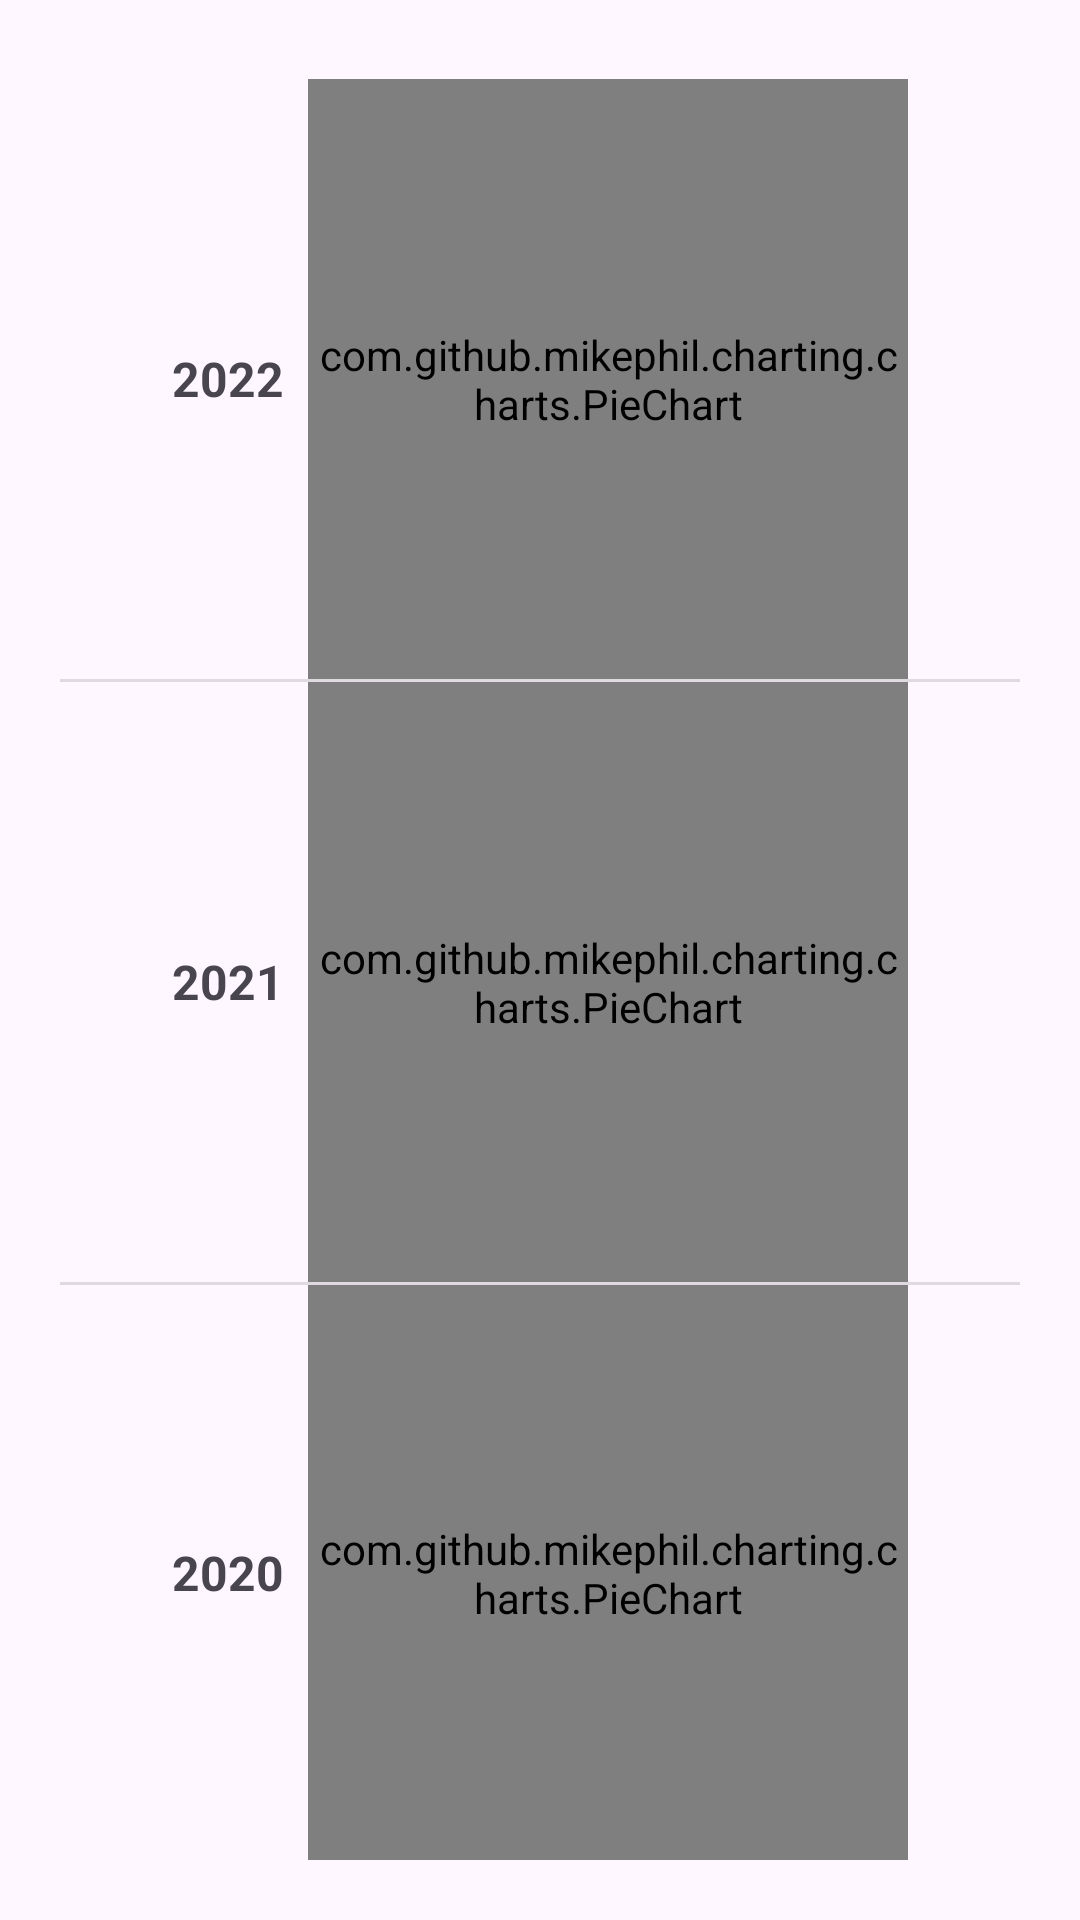

Layout XML and referenced resources for this Android screen:
<!-- AndroidManifest.xml: application theme Theme.FinalAsignment -->
<!-- res/layout/activity_yearly_details.xml -->
<?xml version="1.0" encoding="utf-8"?>
<androidx.constraintlayout.widget.ConstraintLayout xmlns:android="http://schemas.android.com/apk/res/android"
    xmlns:app="http://schemas.android.com/apk/res-auto"
    xmlns:tools="http://schemas.android.com/tools"
    android:layout_width="match_parent"
    android:layout_height="match_parent"
    tools:context=".yearly_details">

    <ImageView
        android:id="@+id/back_image6"
        android:layout_width="wrap_content"
        android:layout_height="wrap_content"
        android:clickable="true"
        android:onClick="yearly_statistic"
        android:adjustViewBounds="true"
        android:maxWidth="35dp"
        app:srcCompat="@drawable/back_arrow"
        app:layout_constraintBottom_toBottomOf="parent"
        app:layout_constraintEnd_toEndOf="parent"
        app:layout_constraintStart_toStartOf="parent"
        app:layout_constraintTop_toTopOf="parent"
        app:layout_constraintHorizontal_bias="0.01"
        app:layout_constraintVertical_bias="0.01"/>

    <LinearLayout
        android:id="@+id/linearLayout"
        android:layout_width="0dp"
        android:layout_height="0dp"
        android:orientation="vertical"
        android:padding="60px"
        android:gravity="center"
        app:layout_constraintTop_toBottomOf="@id/back_image6"
        app:layout_constraintStart_toStartOf="parent"
        app:layout_constraintEnd_toEndOf="parent"
        app:layout_constraintBottom_toBottomOf="parent">

        
        <LinearLayout
            android:layout_width="match_parent"
            android:layout_height="wrap_content"
            android:orientation="horizontal"
            android:gravity="center">

            <TextView
                android:id="@+id/textView1"
                android:layout_width="wrap_content"
                android:layout_height="wrap_content"
                android:text="2022"
                android:textSize="16sp"
                android:textStyle="bold"
                android:layout_marginEnd="8dp"/>

            <com.github.mikephil.charting.charts.PieChart
                android:id="@+id/yearlyPieChart1"
                android:layout_width="200dp"
                android:layout_height="200dp"/>
        </LinearLayout>

        <View
            android:id="@+id/divider2"
            android:layout_width="409dp"
            android:layout_height="1dp"
            android:background="?android:attr/listDivider"
            app:layout_constraintBottom_toBottomOf="parent"
            app:layout_constraintEnd_toEndOf="parent"
            app:layout_constraintStart_toStartOf="parent"
            app:layout_constraintTop_toTopOf="parent"
            app:layout_constraintHorizontal_bias="0.0"
            app:layout_constraintVertical_bias="0.26"/>

        
        <LinearLayout
            android:layout_width="match_parent"
            android:layout_height="wrap_content"
            android:orientation="horizontal"
            android:gravity="center">

            <TextView
                android:id="@+id/textView2"
                android:layout_width="wrap_content"
                android:layout_height="wrap_content"
                android:text="2021"
                android:textSize="16sp"
                android:textStyle="bold"
                android:layout_marginEnd="8dp"/>

            <com.github.mikephil.charting.charts.PieChart
                android:id="@+id/yearlyPieChart2"
                android:layout_width="200dp"
                android:layout_height="200dp"/>
        </LinearLayout>

        <View
            android:id="@+id/divider3"
            android:layout_width="409dp"
            android:layout_height="1dp"
            android:background="?android:attr/listDivider"
            app:layout_constraintBottom_toBottomOf="parent"
            app:layout_constraintEnd_toEndOf="parent"
            app:layout_constraintStart_toStartOf="parent"
            app:layout_constraintTop_toTopOf="parent"
            app:layout_constraintHorizontal_bias="0.0"
            app:layout_constraintVertical_bias="0.6" />

        
        <LinearLayout
            android:layout_width="match_parent"
            android:layout_height="wrap_content"
            android:orientation="horizontal"
            android:gravity="center">

            <TextView
                android:id="@+id/textView3"
                android:layout_width="wrap_content"
                android:layout_height="wrap_content"
                android:text="2020"
                android:textSize="16sp"
                android:textStyle="bold"
                android:layout_marginEnd="8dp"/>

            <com.github.mikephil.charting.charts.PieChart
                android:id="@+id/yearlyPieChart3"
                android:layout_width="200dp"
                android:layout_height="200dp"/>
        </LinearLayout>

    </LinearLayout>

</androidx.constraintlayout.widget.ConstraintLayout>
<!-- resources referenced by this layout -->
<resources>
  <style name="Theme.FinalAsignment" parent="Base.Theme.FinalAsignment" />
  <style name="Base.Theme.FinalAsignment" parent="Theme.Material3.DayNight.NoActionBar">
          
          
      </style>
</resources>
